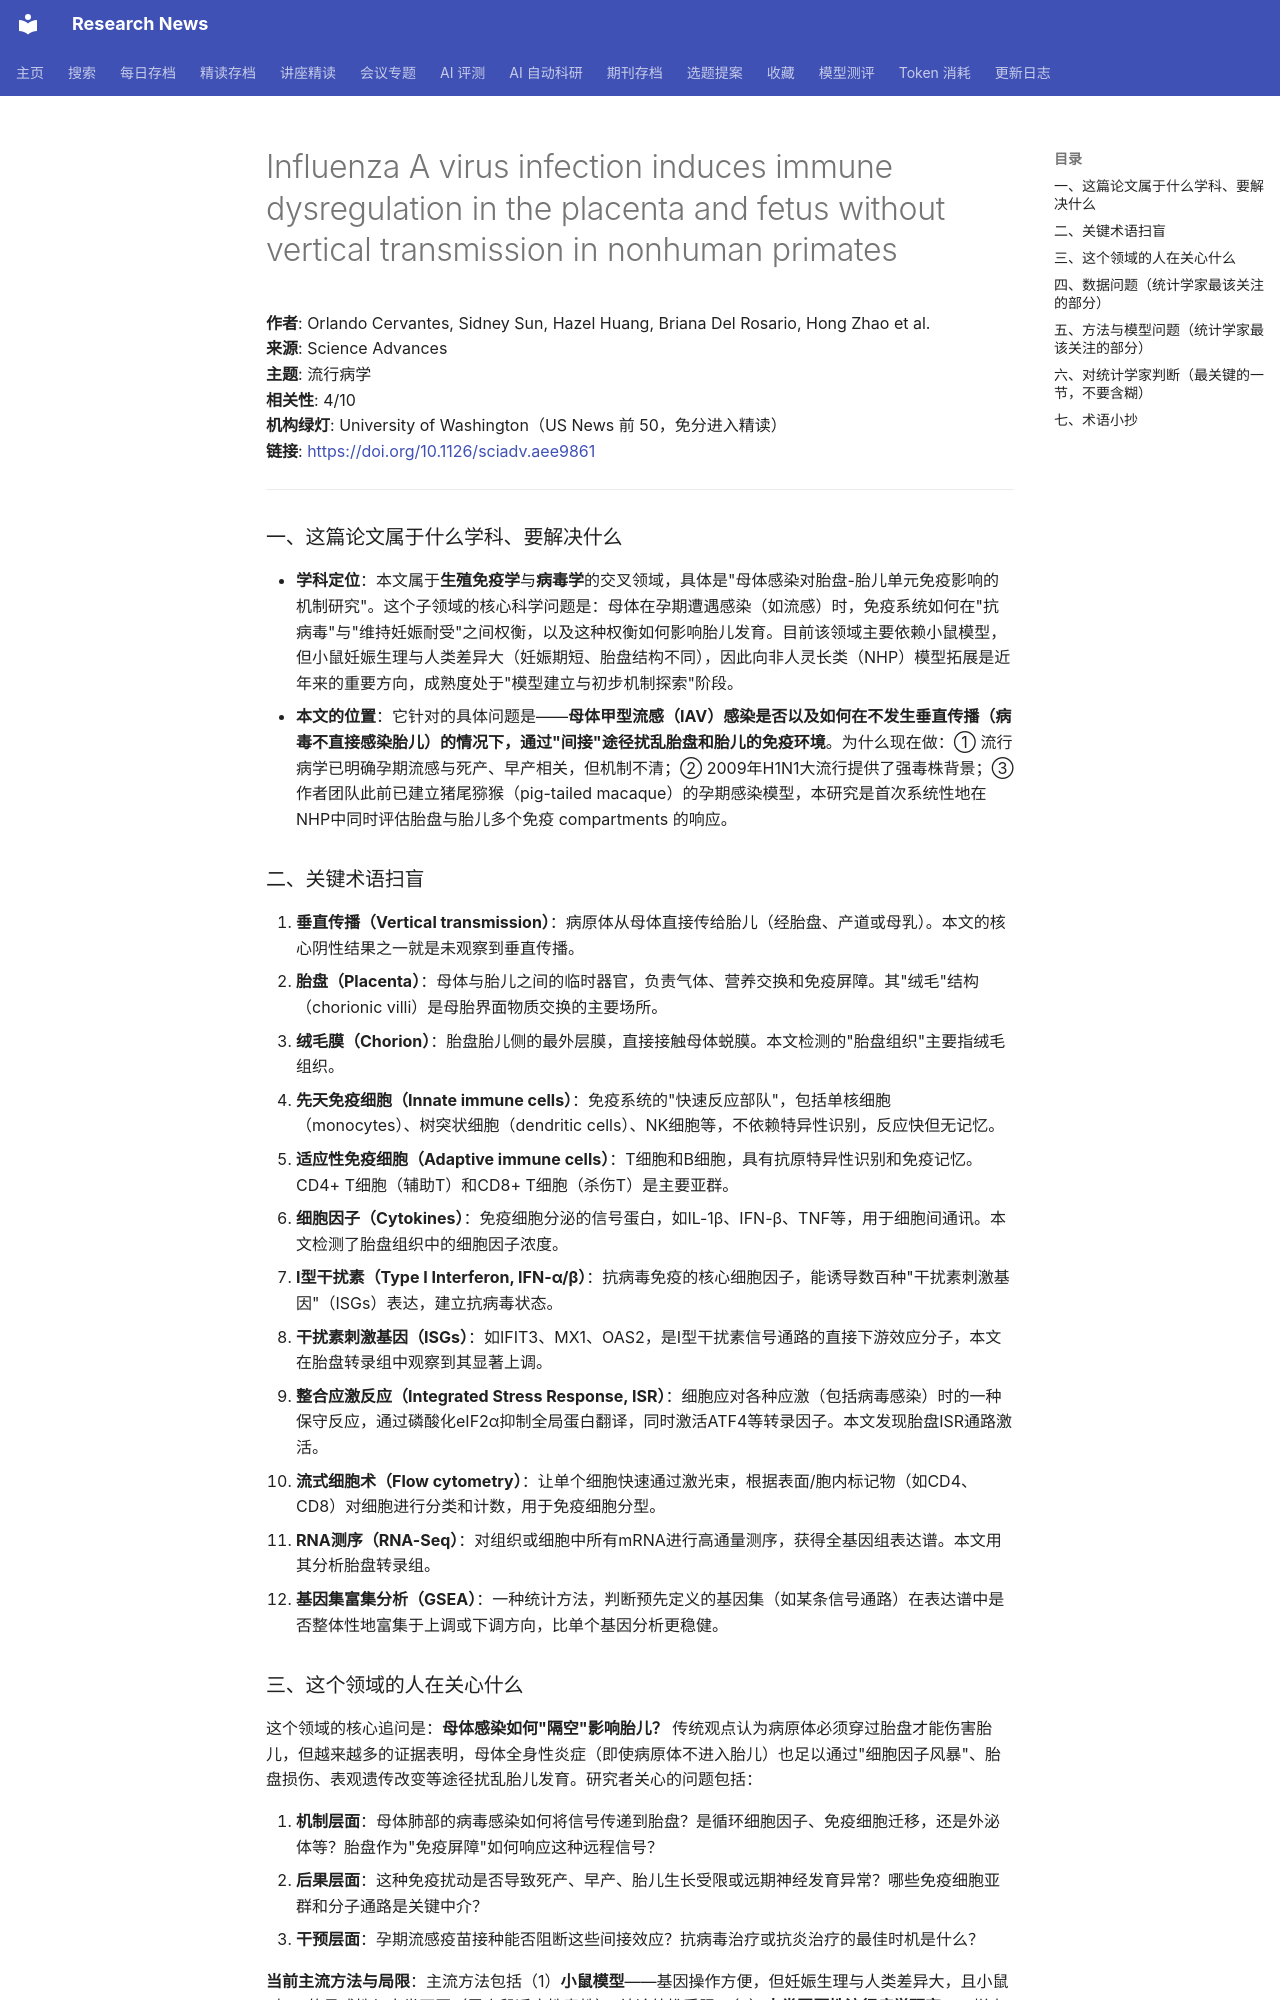

repository: cxy0714/research-news · page: deep_reads/2026-10-16-10.1126_sciadv.aee9861/index.html · generator: mkdocs

# Influenza A virus infection induces immune dysregulation in the placenta and fetus without vertical transmission in nonhuman primates

**作者**: Orlando Cervantes, Sidney Sun, Hazel Huang, Briana Del Rosario, Hong Zhao et al.  
**来源**: Science Advances  
**主题**: 流行病学  
**相关性**: 4/10  
**机构绿灯**: University of Washington（US News 前 50，免分进入精读）  
**链接**: <https://doi.org/10.1126/sciadv.aee9861>

---

### 一、这篇论文属于什么学科、要解决什么

- **学科定位**：本文属于**生殖免疫学**与**病毒学**的交叉领域，具体是"母体感染对胎盘-胎儿单元免疫影响的机制研究"。这个子领域的核心科学问题是：母体在孕期遭遇感染（如流感）时，免疫系统如何在"抗病毒"与"维持妊娠耐受"之间权衡，以及这种权衡如何影响胎儿发育。目前该领域主要依赖小鼠模型，但小鼠妊娠生理与人类差异大（妊娠期短、胎盘结构不同），因此向非人灵长类（NHP）模型拓展是近年来的重要方向，成熟度处于"模型建立与初步机制探索"阶段。
- **本文的位置**：它针对的具体问题是——**母体甲型流感（IAV）感染是否以及如何在不发生垂直传播（病毒不直接感染胎儿）的情况下，通过"间接"途径扰乱胎盘和胎儿的免疫环境**。为什么现在做：① 流行病学已明确孕期流感与死产、早产相关，但机制不清；② 2009年H1N1大流行提供了强毒株背景；③ 作者团队此前已建立猪尾猕猴（pig-tailed macaque）的孕期感染模型，本研究是首次系统性地在NHP中同时评估胎盘与胎儿多个免疫 compartments 的响应。

### 二、关键术语扫盲

1. **垂直传播（Vertical transmission）**：病原体从母体直接传给胎儿（经胎盘、产道或母乳）。本文的核心阴性结果之一就是未观察到垂直传播。
2. **胎盘（Placenta）**：母体与胎儿之间的临时器官，负责气体、营养交换和免疫屏障。其"绒毛"结构（chorionic villi）是母胎界面物质交换的主要场所。
3. **绒毛膜（Chorion）**：胎盘胎儿侧的最外层膜，直接接触母体蜕膜。本文检测的"胎盘组织"主要指绒毛组织。
4. **先天免疫细胞（Innate immune cells）**：免疫系统的"快速反应部队"，包括单核细胞（monocytes）、树突状细胞（dendritic cells）、NK细胞等，不依赖特异性识别，反应快但无记忆。
5. **适应性免疫细胞（Adaptive immune cells）**：T细胞和B细胞，具有抗原特异性识别和免疫记忆。CD4+ T细胞（辅助T）和CD8+ T细胞（杀伤T）是主要亚群。
6. **细胞因子（Cytokines）**：免疫细胞分泌的信号蛋白，如IL-1β、IFN-β、TNF等，用于细胞间通讯。本文检测了胎盘组织中的细胞因子浓度。
7. **I型干扰素（Type I Interferon, IFN-α/β）**：抗病毒免疫的核心细胞因子，能诱导数百种"干扰素刺激基因"（ISGs）表达，建立抗病毒状态。
8. **干扰素刺激基因（ISGs）**：如IFIT3、MX1、OAS2，是I型干扰素信号通路的直接下游效应分子，本文在胎盘转录组中观察到其显著上调。
9. **整合应激反应（Integrated Stress Response, ISR）**：细胞应对各种应激（包括病毒感染）时的一种保守反应，通过磷酸化eIF2α抑制全局蛋白翻译，同时激活ATF4等转录因子。本文发现胎盘ISR通路激活。
10. **流式细胞术（Flow cytometry）**：让单个细胞快速通过激光束，根据表面/胞内标记物（如CD4、CD8）对细胞进行分类和计数，用于免疫细胞分型。
11. **RNA测序（RNA-Seq）**：对组织或细胞中所有mRNA进行高通量测序，获得全基因组表达谱。本文用其分析胎盘转录组。
12. **基因集富集分析（GSEA）**：一种统计方法，判断预先定义的基因集（如某条信号通路）在表达谱中是否整体性地富集于上调或下调方向，比单个基因分析更稳健。

### 三、这个领域的人在关心什么

这个领域的核心追问是：**母体感染如何"隔空"影响胎儿？** 传统观点认为病原体必须穿过胎盘才能伤害胎儿，但越来越多的证据表明，母体全身性炎症（即使病原体不进入胎儿）也足以通过"细胞因子风暴"、胎盘损伤、表观遗传改变等途径扰乱胎儿发育。研究者关心的问题包括：

1. **机制层面**：母体肺部的病毒感染如何将信号传递到胎盘？是循环细胞因子、免疫细胞迁移，还是外泌体等？胎盘作为"免疫屏障"如何响应这种远程信号？
2. **后果层面**：这种免疫扰动是否导致死产、早产、胎儿生长受限或远期神经发育异常？哪些免疫细胞亚群和分子通路是关键中介？
3. **干预层面**：孕期流感疫苗接种能否阻断这些间接效应？抗病毒治疗或抗炎治疗的最佳时机是什么？

**当前主流方法与局限**：主流方法包括（1）**小鼠模型**——基因操作方便，但妊娠生理与人类差异大，且小鼠对IAV的易感性与人类不同（需小鼠适应性毒株），结论外推受限；（2）**人类回顾性流行病学研究**——样本量大但混杂因素多，只能观察关联，无法控制感染时间、剂量和遗传背景；（3）**体外胎盘滋养层细胞培养**——可操控性强但缺乏整体生理环境。本文采用的**NHP模型**（猪尾猕猴）弥补了小鼠与人类之间的鸿沟：妊娠期约170天（接近人类），胎盘结构为绒毛膜血性胎盘（与人类相同），且对IAV的易感性和临床过程与人类相似。但NHP模型的局限是样本量小（本文n=11 vs 16）、成本高、无法进行基因操作。
